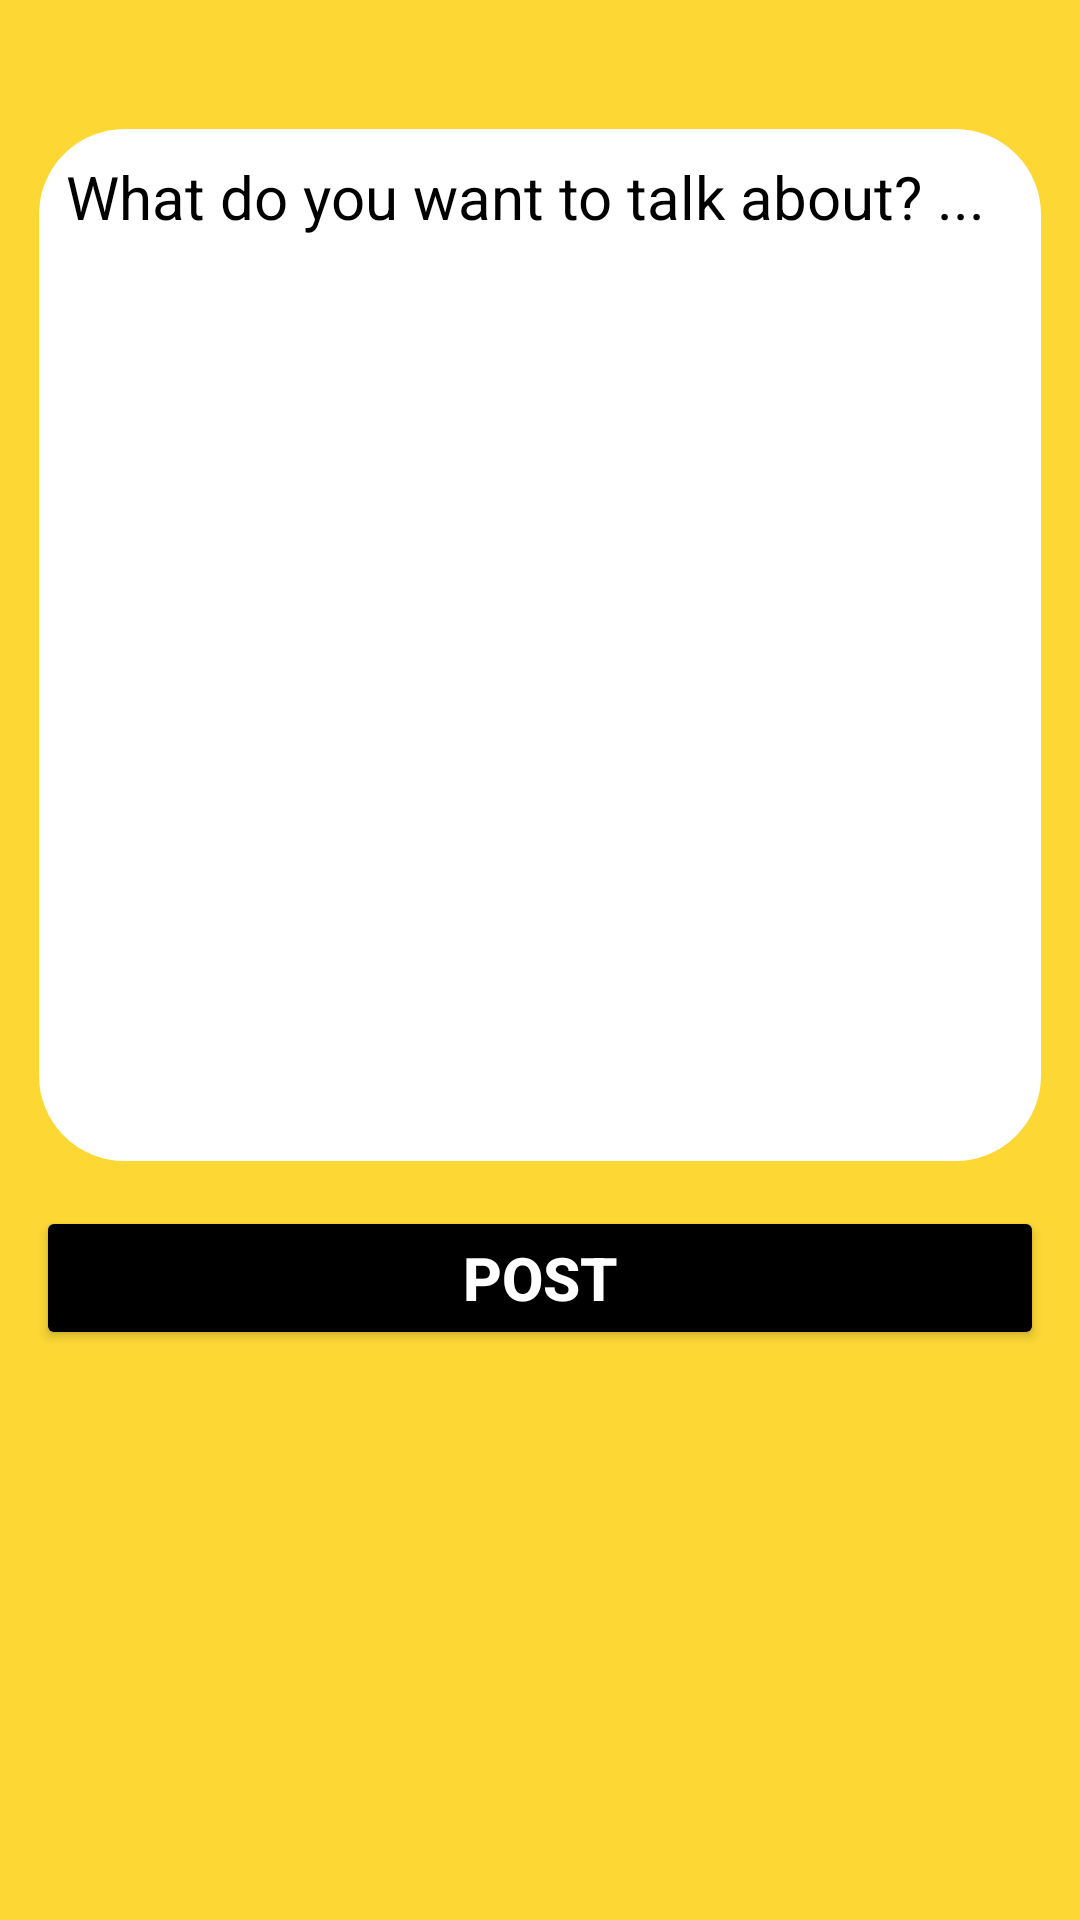

Produce the Android XML layout that renders to this screen, including the resource entries it uses.
<!-- AndroidManifest.xml: application theme Theme.GreenHut -->
<!-- res/layout/activity_create_post.xml -->
<?xml version="1.0" encoding="utf-8"?>
<androidx.constraintlayout.widget.ConstraintLayout xmlns:android="http://schemas.android.com/apk/res/android"
    xmlns:app="http://schemas.android.com/apk/res-auto"
    xmlns:tools="http://schemas.android.com/tools"
    android:layout_width="match_parent"
    android:layout_height="match_parent"
    android:background="#FDD835"
    tools:context=".CreatePostActivity">


    <EditText
        android:id="@+id/postInput"
        android:layout_width="0dp"
        android:layout_marginTop="40dp"
        android:layout_height="350dp"
        android:textColor="@color/black"
        android:textSize="20sp"
        app:layout_constraintLeft_toLeftOf="parent"
        app:layout_constraintRight_toRightOf="parent"
        app:layout_constraintTop_toTopOf="parent"
        android:hint="What do you want to talk about? ..."
        android:textColorHint="@color/black"
        android:gravity="top"
        android:layout_marginStart="10dp"
        android:layout_marginEnd="10dp"
        android:padding="12dp"
        android:background="@drawable/edittext_round_shape"/>

    <Button
        android:layout_width="0dp"
        android:id="@+id/postButton"
        android:layout_height="wrap_content"
        app:layout_constraintLeft_toLeftOf="parent"
        app:layout_constraintRight_toRightOf="parent"
        app:layout_constraintTop_toBottomOf="@id/postInput"
        android:layout_margin="12dp"
        android:text="POST"
        android:textStyle="bold"
        android:textSize="20sp"
        android:textColor="@color/white"
      android:backgroundTint="@color/black"/>


</androidx.constraintlayout.widget.ConstraintLayout>
<!-- resources referenced by this layout -->
<resources>
  <color name="black">#FF000000</color>
  <color name="white">#FFFFFFFF</color>
  <!-- drawable edittext_round_shape (drawable) -->
  <?xml version="1.0" encoding="utf-8"?>
  <shape xmlns:android="http://schemas.android.com/apk/res/android"
      android:shape="rectangle"
      android:padding="10dp">
  
      <solid android:color="@color/white"/>
  
      <stroke android:width="3dp"
          android:color="#FDD835"/>
  
      <corners android:radius="30dp"/>
  </shape>
  <style name="Theme.GreenHut" parent="Theme.MaterialComponents.DayNight.DarkActionBar">
          
          <item name="colorPrimary">@color/purple_500</item>
          <item name="colorPrimaryVariant">@color/purple_700</item>
          <item name="colorOnPrimary">@color/white</item>
          
          <item name="colorSecondary">@color/teal_200</item>
          <item name="colorSecondaryVariant">@color/teal_700</item>
          <item name="colorOnSecondary">@color/black</item>
          
          <item name="android:statusBarColor">?attr/colorPrimaryVariant</item>
          
      </style>
  <color name="purple_500">#FF6200EE</color>
  <color name="purple_700">#FDD835</color>
  <color name="teal_200">#FF03DAC5</color>
  <color name="teal_700">#FF018786</color>
</resources>
